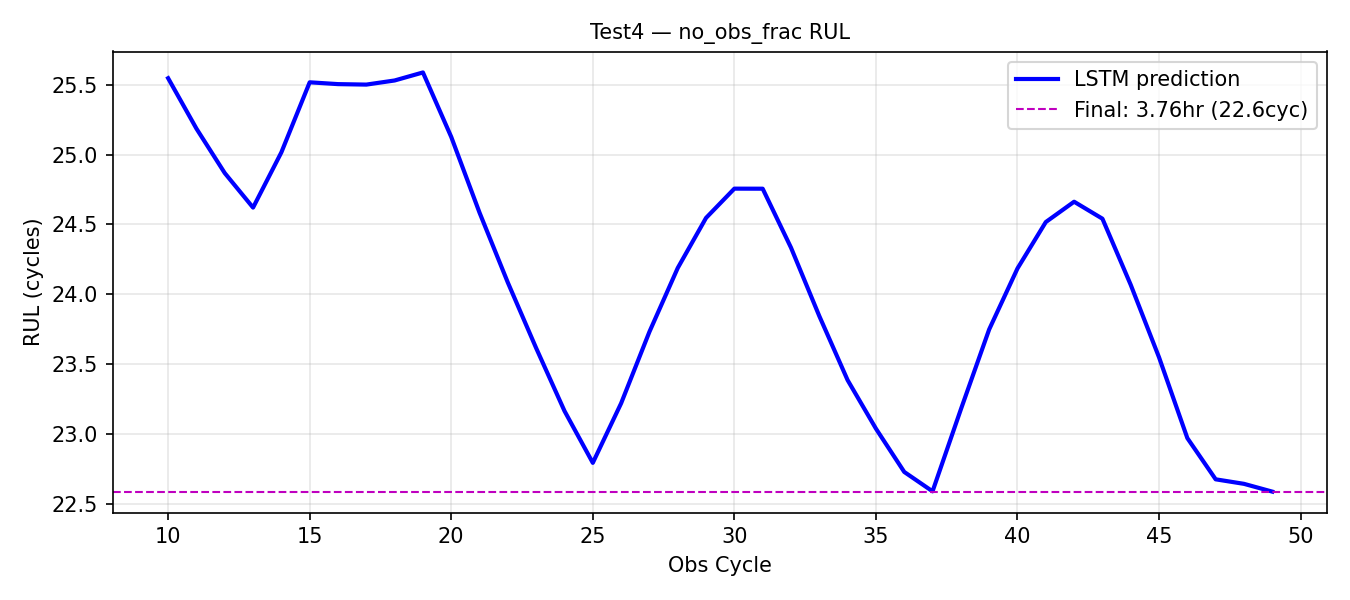

Values plotted in this chart, from the file beside it:
obs_cycle, rul_pred_cycles, rul_pred_hours
10, 25.55, 4.258
11, 25.19, 4.198
12, 24.87, 4.145
13, 24.62, 4.103
14, 25.02, 4.169
15, 25.52, 4.253
16, 25.5, 4.251
17, 25.5, 4.25
18, 25.53, 4.255
19, 25.59, 4.265
20, 25.13, 4.188
21, 24.58, 4.097
22, 24.08, 4.014
23, 23.61, 3.936
24, 23.17, 3.861
25, 22.79, 3.799
26, 23.22, 3.87
27, 23.73, 3.955
28, 24.19, 4.031
29, 24.55, 4.091
30, 24.76, 4.126
31, 24.76, 4.126
32, 24.33, 4.056
33, 23.84, 3.974
34, 23.39, 3.898
35, 23.04, 3.84
36, 22.73, 3.788
37, 22.59, 3.765
38, 23.18, 3.863
39, 23.75, 3.958
40, 24.18, 4.031
41, 24.52, 4.086
42, 24.66, 4.11
43, 24.54, 4.09
44, 24.07, 4.011
45, 23.55, 3.925
46, 22.97, 3.828
47, 22.68, 3.779
48, 22.64, 3.774
49, 22.59, 3.765
